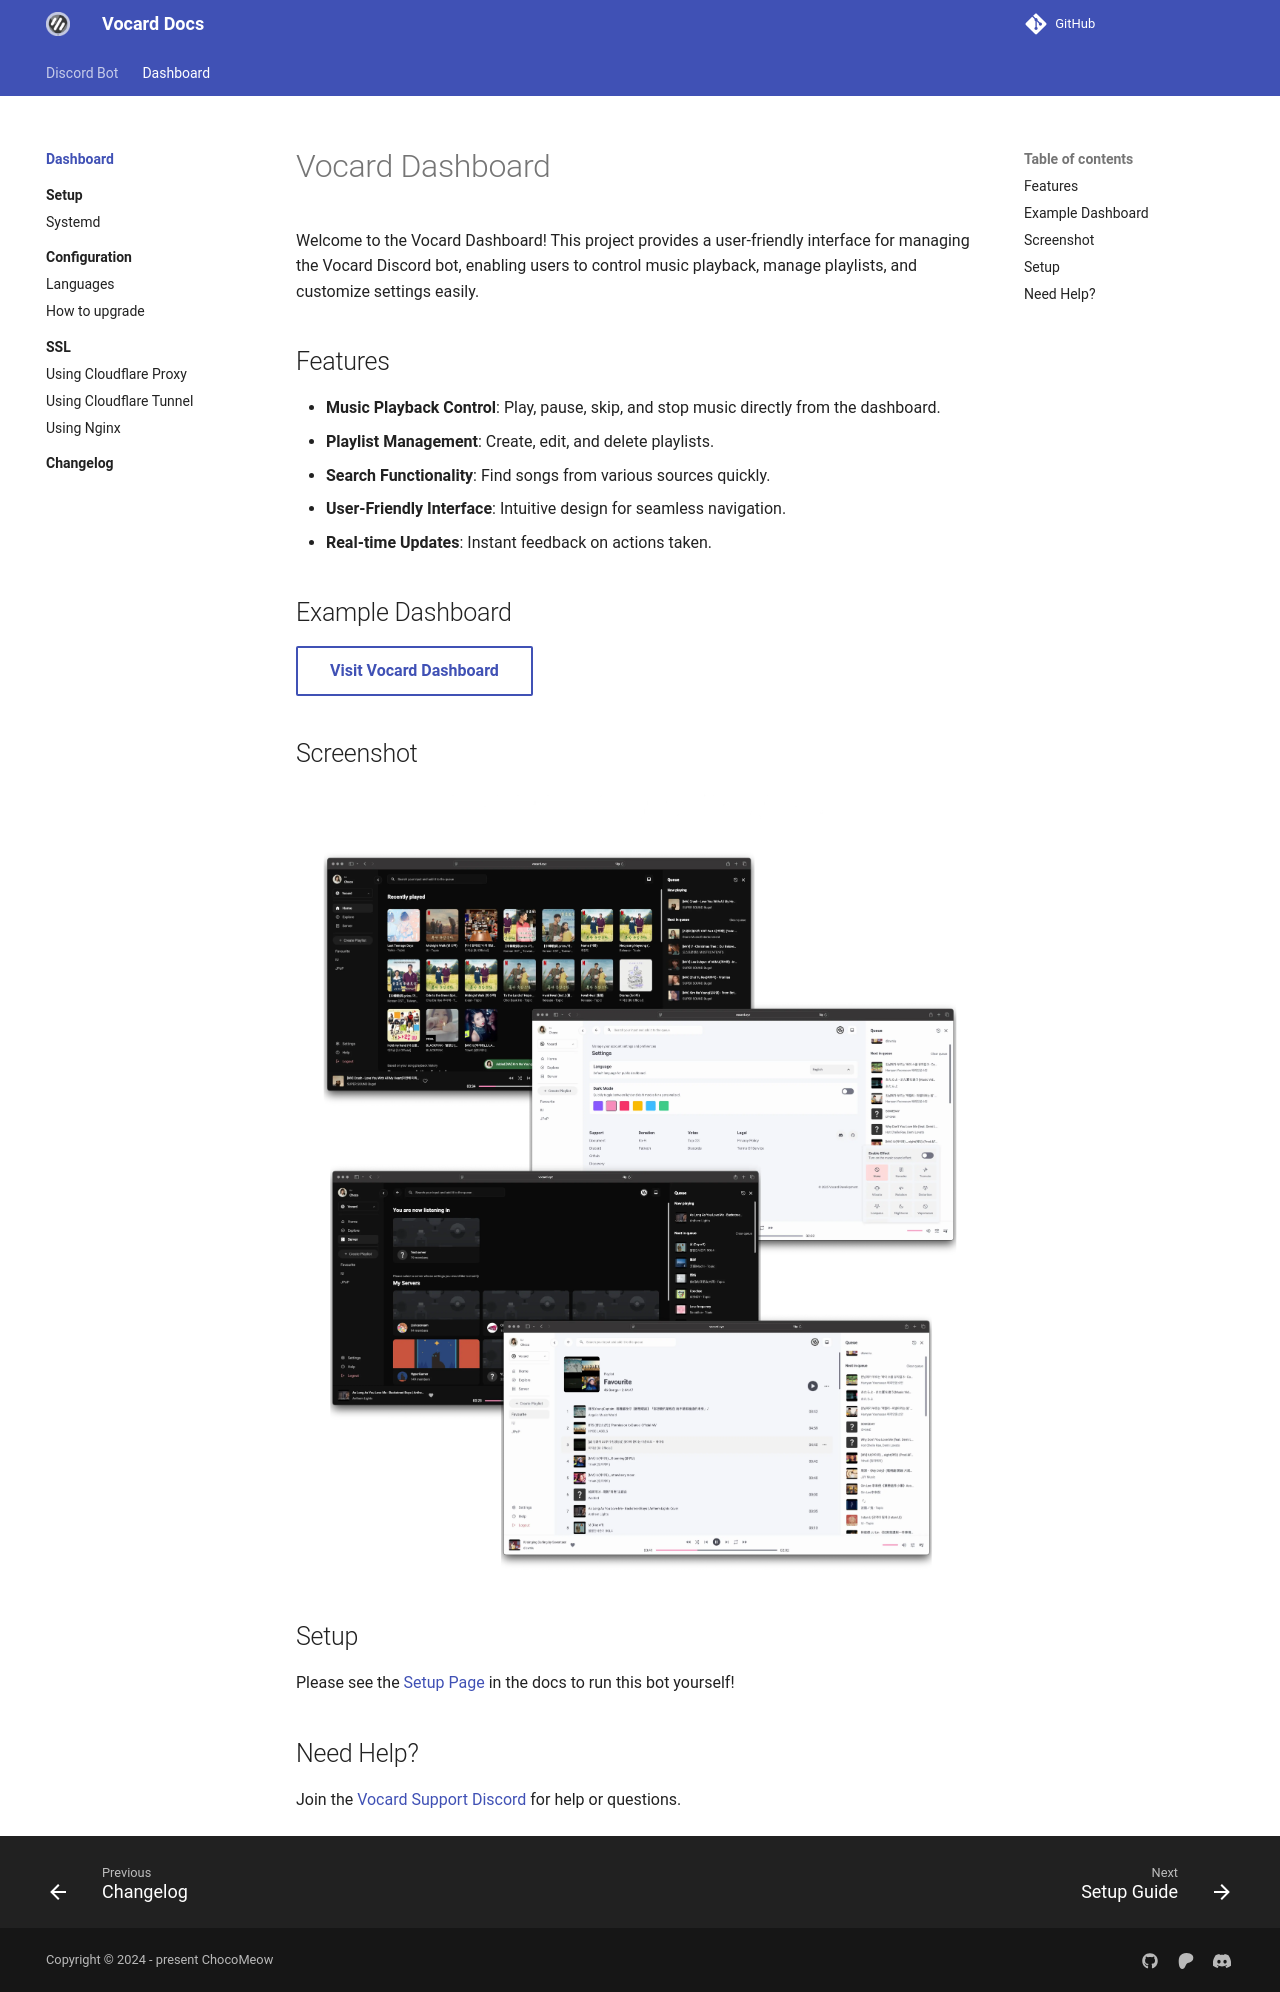

repository: ChocoMeow/Vocard-Docs · page: 2.7.3/dashboard/index.html · generator: mkdocs

# Vocard Dashboard

Welcome to the Vocard Dashboard! This project provides a user-friendly interface for managing the Vocard Discord bot, enabling users to control music playback, manage playlists, and customize settings easily.

## Features

- **Music Playback Control**: Play, pause, skip, and stop music directly from the dashboard.
- **Playlist Management**: Create, edit, and delete playlists.
- **Search Functionality**: Find songs from various sources quickly.
- **User-Friendly Interface**: Intuitive design for seamless navigation.
- **Real-time Updates**: Instant feedback on actions taken.

## Example Dashboard
[Visit Vocard Dashboard](https://vocard.xyz/login){ .md-button }

## Screenshot
![Image title](../assets/dashboard-features.webp){ width="100%" }

## Setup
Please see the [Setup Page](setup) in the docs to run this bot yourself!

## Need Help?
Join the [Vocard Support Discord](https://discord.gg/wRCgB7vBQv) for help or questions.
